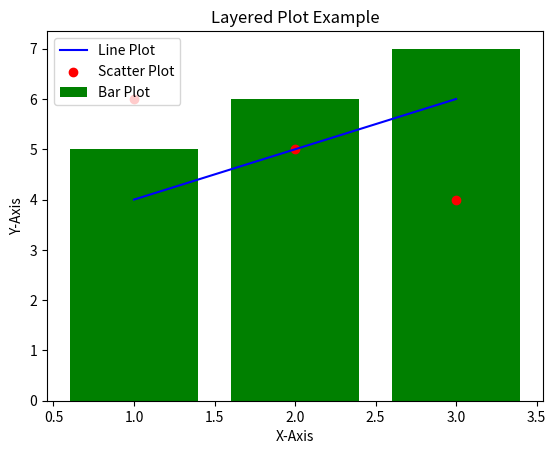

Write Python code to recreate this figure.
import matplotlib.pyplot as plt

def layers(layers_data, axis=None, order=None, show=True, save_path=None, **kwargs):
    """
    Overlay multiple plots or graphical elements on a single figure.
    
    Parameters:
    - layers_data (list of dicts): List of dictionaries containing data and type of plot.
    - axis (matplotlib.axes.Axes, optional): The axis on which to plot the layers. If None, a new axis is created.
    - order (list of int, optional): The order in which to stack the layers. If None, layers are stacked in the order provided.
    - show (bool, optional): Whether to display the plot. Default is True.
    - save_path (str, optional): Path to save the figure. If None, the figure is not saved.
    - **kwargs: Additional keyword arguments for plot customization.
    
    Returns:
    - matplotlib.figure.Figure: The figure object containing the layered plot.
    - matplotlib.axes.Axes: The axis object containing the layered plot.
    """
    
    # Create figure and axis if not provided
    if axis is None:
        fig, ax = plt.subplots()
    else:
        ax = axis
        fig = ax.figure

    # Determine the order of layers
    if order is None:
        order = range(len(layers_data))

    # Add each layer
    for idx in order:
        layer = layers_data[idx]
        plot_type = layer.get("type")
        data = layer.get("data")
        plot_kwargs = layer.get("kwargs", {})
        plot_kwargs.update(kwargs)

        if plot_type == "line":
            ax.plot(data["x"], data["y"], **plot_kwargs)
        elif plot_type == "scatter":
            ax.scatter(data["x"], data["y"], **plot_kwargs)
        elif plot_type == "bar":
            ax.bar(data["x"], data["y"], **plot_kwargs)
        # Add other plot types as needed

    # Show the plot
    if show:
        plt.show()

    # Save the figure if a path is provided
    if save_path:
        fig.savefig(save_path)

    return fig, ax

# Example usage of the layers function
layers_data = [
    {"type": "line", "data": {"x": [1, 2, 3], "y": [4, 5, 6]}, "kwargs": {"color": "blue", "label": "Line Plot"}},
    {"type": "scatter", "data": {"x": [1, 2, 3], "y": [6, 5, 4]}, "kwargs": {"color": "red", "label": "Scatter Plot"}},
    {"type": "bar", "data": {"x": [1, 2, 3], "y": [5, 6, 7]}, "kwargs": {"color": "green", "label": "Bar Plot"}}
]

fig, ax = layers(layers_data, order=[2, 0, 1], show=False)

# Customizing the plot further
ax.set_title("Layered Plot Example")
ax.set_xlabel("X-Axis")
ax.set_ylabel("Y-Axis")
ax.legend()

plt.show()
